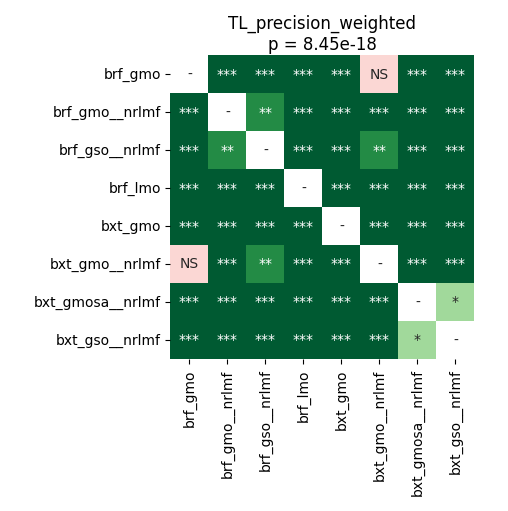

Values plotted in this chart, from the file beside it:
	brf_gmo	brf_gmo__nrlmf	brf_gso__nrlmf	brf_lmo	bxt_gmo	bxt_gmo__nrlmf	bxt_gmosa__nrlmf	bxt_gso__nrlmf
brf_gmo	1.0	4.747178819444444e-05	0.0001115	4.747178819444444e-05	4.747178819444444e-05	0.1439	4.747178819444444e-05	4.747178819444444e-05
brf_gmo__nrlmf	4.747178819444444e-05	1.0	0.001808	4.747178819444444e-05	4.747178819444444e-05	4.747178819444444e-05	4.747178819444444e-05	4.747178819444444e-05
brf_gso__nrlmf	0.0001115	0.001808	1.0	4.747178819444444e-05	4.747178819444444e-05	0.001808	4.747178819444444e-05	4.747178819444444e-05
brf_lmo	4.747178819444444e-05	4.747178819444444e-05	4.747178819444444e-05	1.0	0.0008901	7.768110795454545e-05	7.768110795454545e-05	7.768110795454545e-05
bxt_gmo	4.747178819444444e-05	4.747178819444444e-05	4.747178819444444e-05	0.0008901	1.0	4.747178819444444e-05	7.768110795454545e-05	4.747178819444444e-05
bxt_gmo__nrlmf	0.1439	4.747178819444444e-05	0.001808	7.768110795454545e-05	4.747178819444444e-05	1.0	4.747178819444444e-05	4.747178819444444e-05
bxt_gmosa__nrlmf	4.747178819444444e-05	4.747178819444444e-05	4.747178819444444e-05	7.768110795454545e-05	7.768110795454545e-05	4.747178819444444e-05	1.0	0.01608
bxt_gso__nrlmf	4.747178819444444e-05	4.747178819444444e-05	4.747178819444444e-05	7.768110795454545e-05	4.747178819444444e-05	4.747178819444444e-05	0.01608	1.0
